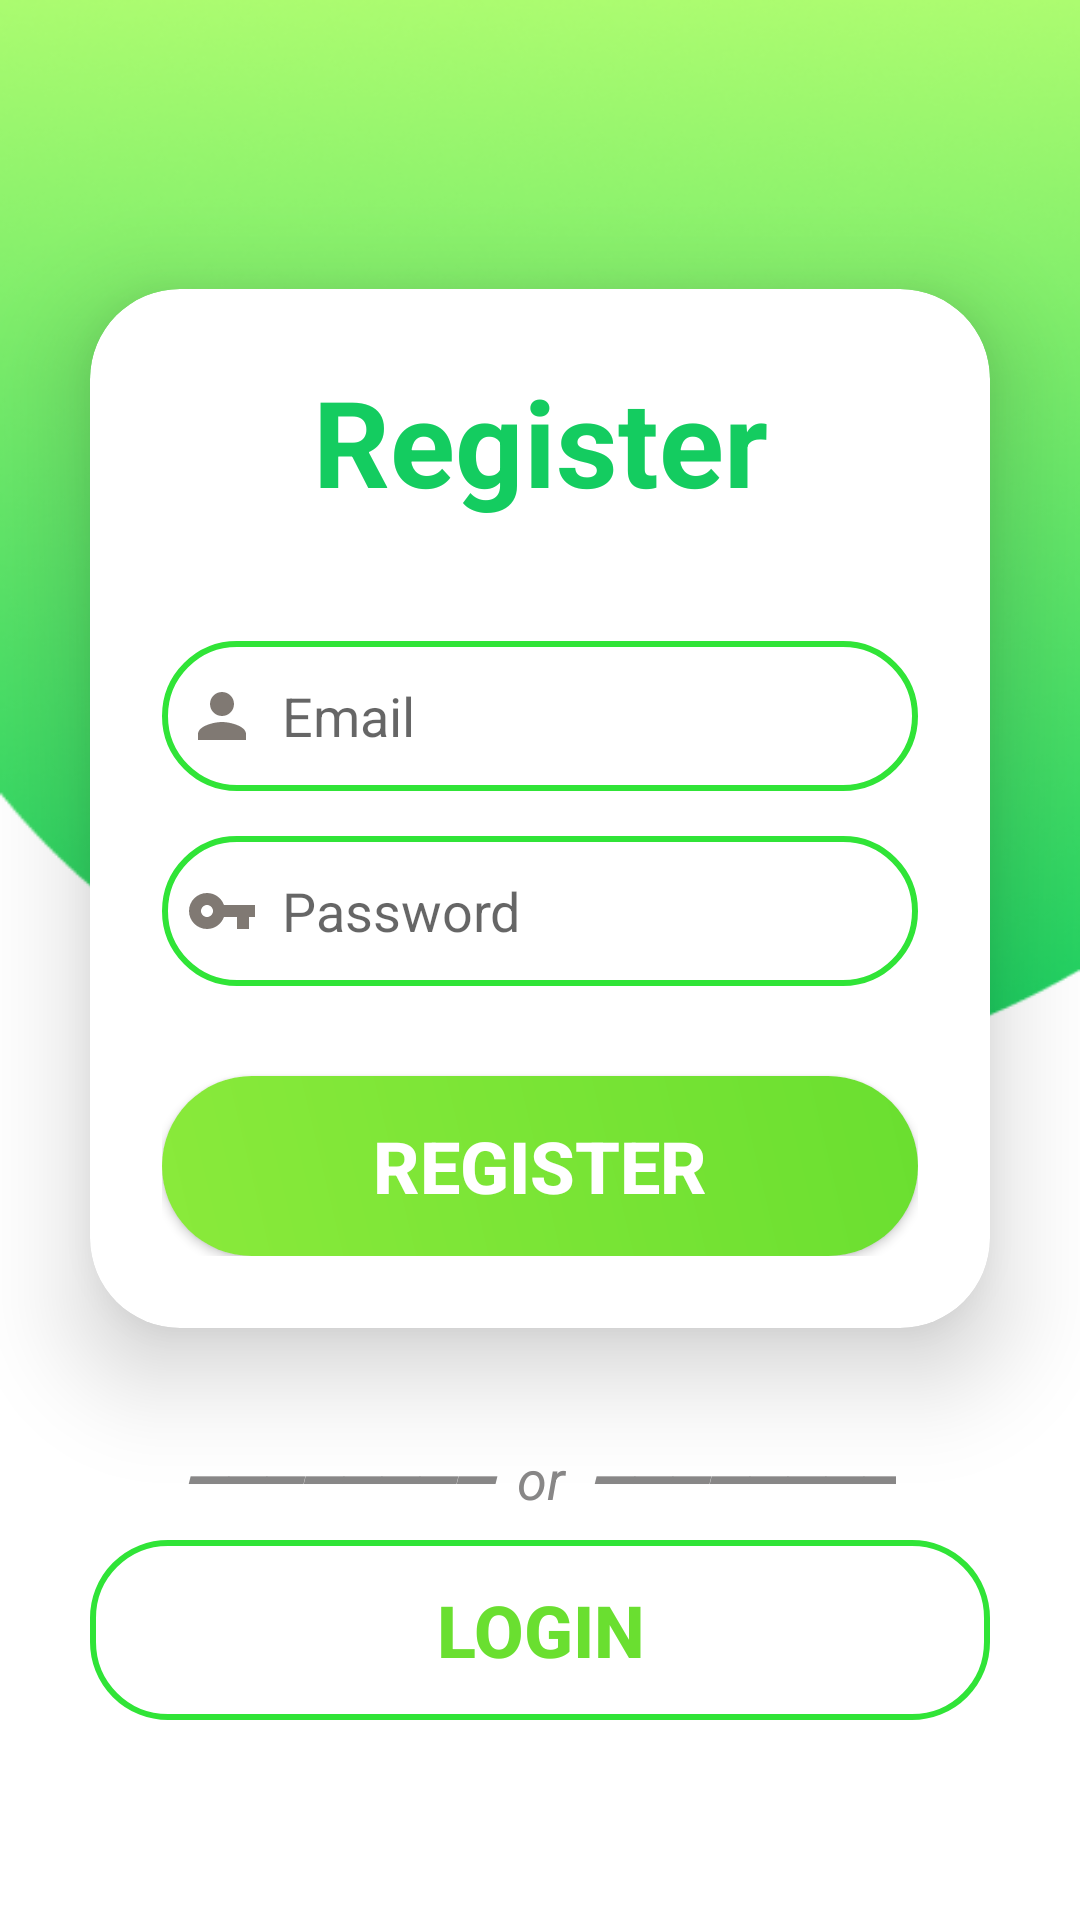

Produce the Android XML layout that renders to this screen, including the resource entries it uses.
<!-- AndroidManifest.xml: application theme Theme.Project_English_App -->
<!-- res/layout/layout_register.xml -->
<?xml version="1.0" encoding="utf-8"?>
<LinearLayout xmlns:android="http://schemas.android.com/apk/res/android"
    xmlns:app="http://schemas.android.com/apk/res-auto"
    android:layout_width="match_parent"
    android:layout_height="match_parent"
    android:background="@drawable/logoregister"
    android:gravity="center"
    android:orientation="vertical">



    <androidx.cardview.widget.CardView
        android:layout_width="match_parent"
        android:layout_height="wrap_content"
        android:layout_margin="30dp"
        android:background="@drawable/custom_edittext"
        app:cardCornerRadius="30dp"
        app:cardElevation="20dp">

        <LinearLayout
            android:layout_width="match_parent"
            android:layout_height="wrap_content"
            android:layout_gravity="center_horizontal"
            android:orientation="vertical"
            android:padding="24dp">

            <TextView
                android:id="@+id/loginText"
                android:layout_width="match_parent"
                android:layout_height="wrap_content"
                android:text="Register"
                android:textAlignment="center"
                android:textColor="#14CC60"
                android:textSize="40sp"
                android:textStyle="bold" />

            <EditText
                android:id="@+id/emailRegis"
                android:layout_width="match_parent"
                android:layout_height="50dp"
                android:layout_marginTop="40dp"
                android:background="@drawable/custom_edittext"
                android:drawableLeft="@drawable/ic_person"
                android:drawablePadding="8dp"
                android:hint="Email"
                android:padding="8dp"
                android:textColor="@color/black"
                android:textColorHighlight="@color/cardview_dark_background" />

            <EditText
                android:id="@+id/passwordRegis"
                android:layout_width="match_parent"
                android:layout_height="50dp"
                android:layout_marginTop="15dp"
                android:background="@drawable/custom_edittext"
                android:drawableLeft="@drawable/ic_key"
                android:drawablePadding="8dp"
                android:hint="Password"
                android:padding="8dp"
                android:textColor="@color/black"
                android:textColorHighlight="@color/cardview_dark_background"
                android:inputType="textPassword"/>

            <Button
                android:id="@+id/registerButton"
                android:layout_width="match_parent"
                android:layout_height="60dp"
                android:layout_marginTop="30dp"
                android:background="@drawable/bg_gradient_button_login"
                android:text="Register"
                android:textColor="@color/white"
                android:textSize="24sp"
                android:textStyle="bold" />
        </LinearLayout>
    </androidx.cardview.widget.CardView>
    <TextView
        android:layout_width="wrap_content"
        android:layout_height="wrap_content"
        android:padding="8dp"
        android:text="━━━━━━━━  or  ━━━━━━━━"
        android:textSize="18sp"
        android:textStyle="italic"
        android:textAlignment="center"
        android:textColor="#888787"/>

    <Button
        android:id="@+id/loginButton"
        android:layout_width="300dp"
        android:layout_height="60dp"
        android:background="@drawable/custom_edittext"
        android:text="Login"
        android:textColor="#6ADF30"
        android:textSize="24sp"
        android:textStyle="bold" />


</LinearLayout>
<!-- resources referenced by this layout -->
<resources>
  <color name="black">#FF000000</color>
  <color name="white">#FFFFFFFF</color>
  <!-- drawable bg_gradient_button_login (drawable) -->
  <?xml version="1.0" encoding="utf-8"?>
  <shape xmlns:android="http://schemas.android.com/apk/res/android">
      <gradient
          android:startColor="#8AEA3B"
          android:endColor="#6ADF30"
          android:angle="45"
          />
      <corners android:radius="100dp"/>
  </shape>
  <!-- drawable custom_edittext (drawable) -->
  <?xml version="1.0" encoding="utf-8"?>
  <shape xmlns:android="http://schemas.android.com/apk/res/android"
      android:shape="rectangle">
  
  
      <stroke
          android:width="2dp"
          android:color="#30E437" />
      <corners android:radius="25dp" />
  </shape>
  <!-- drawable ic_key (drawable) -->
  <vector android:height="24dp" android:tint="#807973"
      android:viewportHeight="24" android:viewportWidth="24"
      android:width="24dp" xmlns:android="http://schemas.android.com/apk/res/android">
      <path android:fillColor="@android:color/white" android:pathData="M12.65,10C11.83,7.67 9.61,6 7,6c-3.31,0 -6,2.69 -6,6s2.69,6 6,6c2.61,0 4.83,-1.67 5.65,-4H17v4h4v-4h2v-4H12.65zM7,14c-1.1,0 -2,-0.9 -2,-2s0.9,-2 2,-2 2,0.9 2,2 -0.9,2 -2,2z"/>
  </vector>
  <!-- drawable ic_person (drawable) -->
  <vector android:height="24dp" android:tint="#807973"
      android:viewportHeight="24" android:viewportWidth="24"
      android:width="24dp" xmlns:android="http://schemas.android.com/apk/res/android">
      <path android:fillColor="@android:color/white" android:pathData="M12,12c2.21,0 4,-1.79 4,-4s-1.79,-4 -4,-4 -4,1.79 -4,4 1.79,4 4,4zM12,14c-2.67,0 -8,1.34 -8,4v2h16v-2c0,-2.66 -5.33,-4 -8,-4z"/>
  </vector>
  <!-- drawable logoregister: png bitmap (drawable-v24, 123022 bytes) -->
  <style name="Theme.Project_English_App" parent="Theme.MaterialComponents.DayNight.DarkActionBar">
          
          <item name="colorPrimary">@color/purple_500</item>
          <item name="colorPrimaryVariant">@color/purple_700</item>
          <item name="colorOnPrimary">@color/white</item>
          
          <item name="colorSecondary">@color/teal_200</item>
          <item name="colorSecondaryVariant">@color/teal_700</item>
          <item name="colorOnSecondary">@color/black</item>
          
          <item name="android:statusBarColor">?attr/colorPrimaryVariant</item>
          
      </style>
  <color name="purple_500">#FF6200EE</color>
  <color name="purple_700">#FF3700B3</color>
  <color name="teal_200">#FF03DAC5</color>
  <color name="teal_700">#FF018786</color>
</resources>
